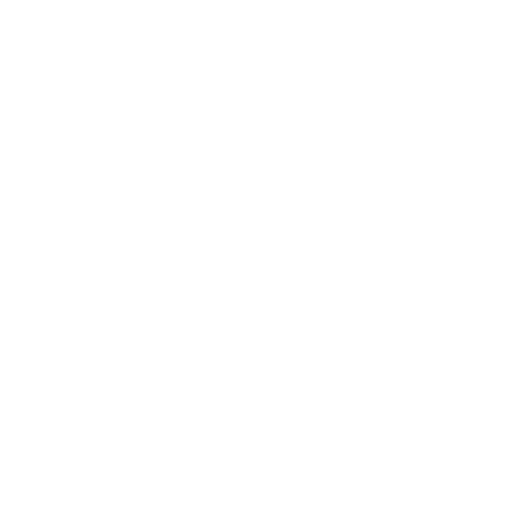
t = 0.00 s
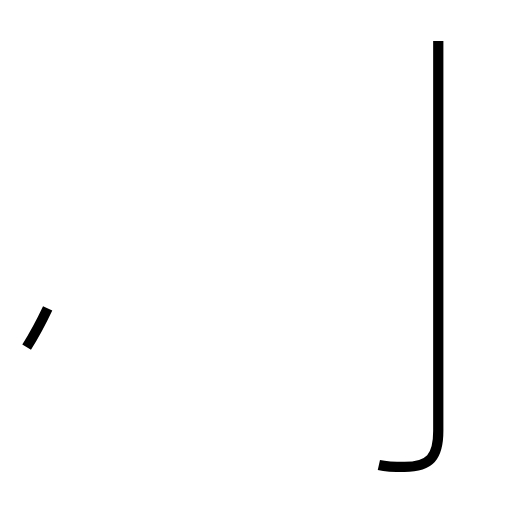
t = 1.52 s
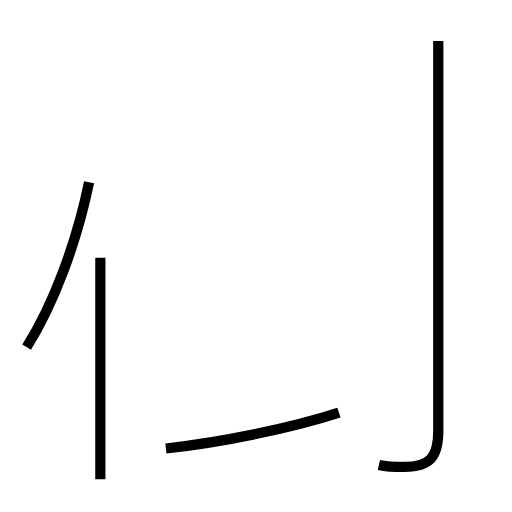
t = 3.07 s
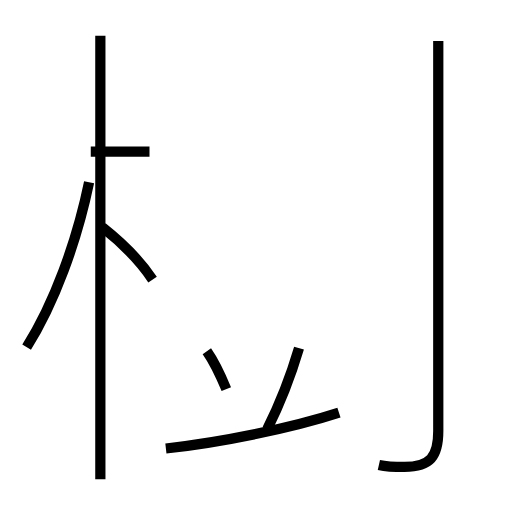
t = 4.49 s
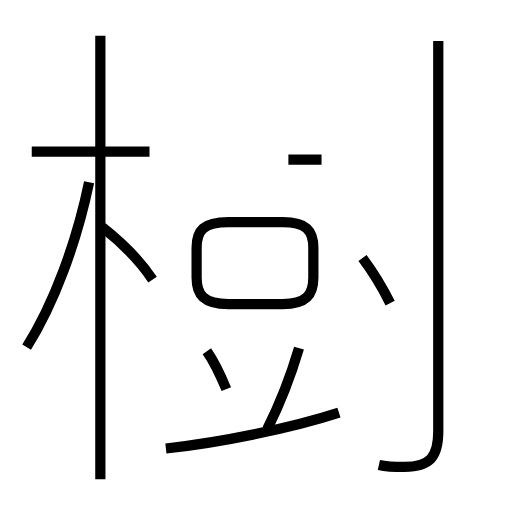
t = 5.96 s
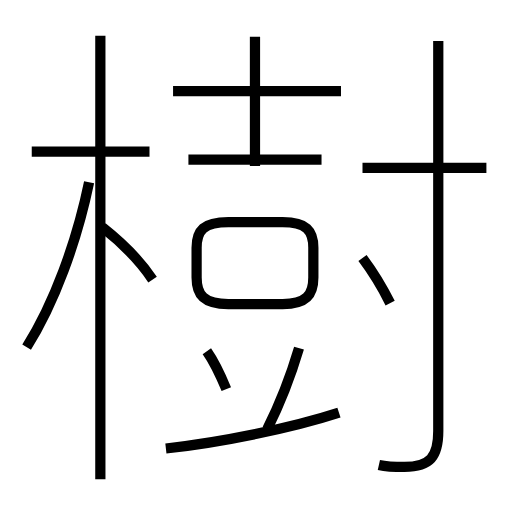
t = 7.49 s

The animated SVG that drew these frames (rendered in a browser with its animation timeline set to each time). Animation: 14 SMIL elements (animate=14); one cycle of 7.49 s.

<?xml version='1.0' encoding='utf-8'?>
<svg viewBox="0.0 -6.0 50.0 50.0" version="1.1" xmlns="http://www.w3.org/2000/svg"><rect x="-1000" y="-1000" width="2000" height="2000" stroke="white" fill="white" /><g style="fill:none;stroke:#000000;stroke-width:1"><path d="M 37.0 1.4 C 37.9 1.6 38.7 1.6 39.5 1.6 C 42.0 1.6 42.8 0.6 42.8 -1.9 L 42.8 -40.0 " transform="translate(0.0 38.0)" stroke-dasharray="46.24923147696949" stroke-dashoffset="46.24923147696949"><animate attributeName="stroke-dashoffset" from="46.24923147696949" to="0" dur="1.3874769443090846s" begin="0s" fill="freeze" /></path><path d="M 2.6 -10.1 C 5.3 -14.4 7.5 -20.4 8.7 -26.2 " transform="translate(0.0 38.0)" stroke-dasharray="17.30043878029177" stroke-dashoffset="17.30043878029177"><animate attributeName="stroke-dashoffset" from="17.30043878029177" to="0" dur="0.5190131634087531s" begin="1.3874769443090846s" fill="freeze" /></path><path d="M 16.2 -0.2 C 21.6 -0.8 28.5 -2.2 33.1 -3.7 " transform="translate(0.0 38.0)" stroke-dasharray="17.283497401825112" stroke-dashoffset="17.283497401825112"><animate attributeName="stroke-dashoffset" from="17.283497401825112" to="0" dur="0.5185049220547534s" begin="1.9064901077178378s" fill="freeze" /></path><path d="M 9.8 2.8 L 9.8 -40.5 " transform="translate(0.0 38.0)" stroke-dasharray="43.3" stroke-dashoffset="43.3"><animate attributeName="stroke-dashoffset" from="43.3" to="0" dur="1.299s" begin="2.424995029772591s" fill="freeze" /></path><path d="M 22.1 -6.0 C 21.6 -7.2 20.9 -8.7 20.2 -9.7 " transform="translate(0.0 38.0)" stroke-dasharray="4.166390723136147" stroke-dashoffset="4.166390723136147"><animate attributeName="stroke-dashoffset" from="4.166390723136147" to="0" dur="0.12499172169408442s" begin="3.723995029772591s" fill="freeze" /></path><path d="M 14.9 -16.7 C 13.7 -18.5 11.9 -20.3 10.0 -21.8 " transform="translate(0.0 38.0)" stroke-dasharray="7.09998010112178" stroke-dashoffset="7.09998010112178"><animate attributeName="stroke-dashoffset" from="7.09998010112178" to="0" dur="0.2129994030336534s" begin="3.8489867514666756s" fill="freeze" /></path><path d="M 26.1 -2.1 C 27.4 -4.7 28.4 -7.3 29.2 -10.0 " transform="translate(0.0 38.0)" stroke-dasharray="8.497553359199257" stroke-dashoffset="8.497553359199257"><animate attributeName="stroke-dashoffset" from="8.497553359199257" to="0" dur="0.2549266007759777s" begin="4.061986154500329s" fill="freeze" /></path><path d="M 14.6 -29.2 L 3.1 -29.2 " transform="translate(0.0 38.0)" stroke-dasharray="11.5" stroke-dashoffset="11.5"><animate attributeName="stroke-dashoffset" from="11.5" to="0" dur="0.345s" begin="4.316912755276307s" fill="freeze" /></path><path d="M 22.3 -14.3 L 27.6 -14.3 C 29.9 -14.3 30.6 -15.2 30.6 -16.9 L 30.6 -19.8 C 30.6 -21.5 29.9 -22.3 27.6 -22.3 L 22.3 -22.3 C 19.9 -22.3 19.2 -21.5 19.2 -19.8 L 19.2 -16.9 C 19.2 -15.2 19.9 -14.3 22.3 -14.3 Z " transform="translate(0.0 38.0)" stroke-dasharray="34.89744817560764" stroke-dashoffset="34.89744817560764"><animate attributeName="stroke-dashoffset" from="34.89744817560764" to="0" dur="1.0469234452682292s" begin="4.661912755276306s" fill="freeze" /></path><path d="M 38.1 -14.4 C 37.4 -15.8 36.3 -17.6 35.4 -18.8 " transform="translate(0.0 38.0)" stroke-dasharray="5.168129428273745" stroke-dashoffset="5.168129428273745"><animate attributeName="stroke-dashoffset" from="5.168129428273745" to="0" dur="0.15504388284821233s" begin="5.7088362005445354s" fill="freeze" /></path><path d="M 31.4 -28.4 L 18.4 -28.4 " transform="translate(0.0 38.0)" stroke-dasharray="13.0" stroke-dashoffset="13.0"><animate attributeName="stroke-dashoffset" from="13.0" to="0" dur="0.39s" begin="5.863880083392748s" fill="freeze" /></path><path d="M 24.9 -27.8 L 24.9 -40.4 " transform="translate(0.0 38.0)" stroke-dasharray="12.599999999999998" stroke-dashoffset="12.599999999999998"><animate attributeName="stroke-dashoffset" from="12.599999999999998" to="0" dur="0.37799999999999995s" begin="6.2538800833927475s" fill="freeze" /></path><path d="M 33.3 -35.1 L 16.9 -35.1 " transform="translate(0.0 38.0)" stroke-dasharray="16.4" stroke-dashoffset="16.4"><animate attributeName="stroke-dashoffset" from="16.4" to="0" dur="0.49199999999999994s" begin="6.631880083392748s" fill="freeze" /></path><path d="M 47.5 -27.6 L 35.4 -27.6" transform="translate(0.0 38.0)" stroke-dasharray="12.100000000000001" stroke-dashoffset="12.100000000000001"><animate attributeName="stroke-dashoffset" from="12.100000000000001" to="0" dur="0.36300000000000004s" begin="7.123880083392748s" fill="freeze" /></path></g></svg>
